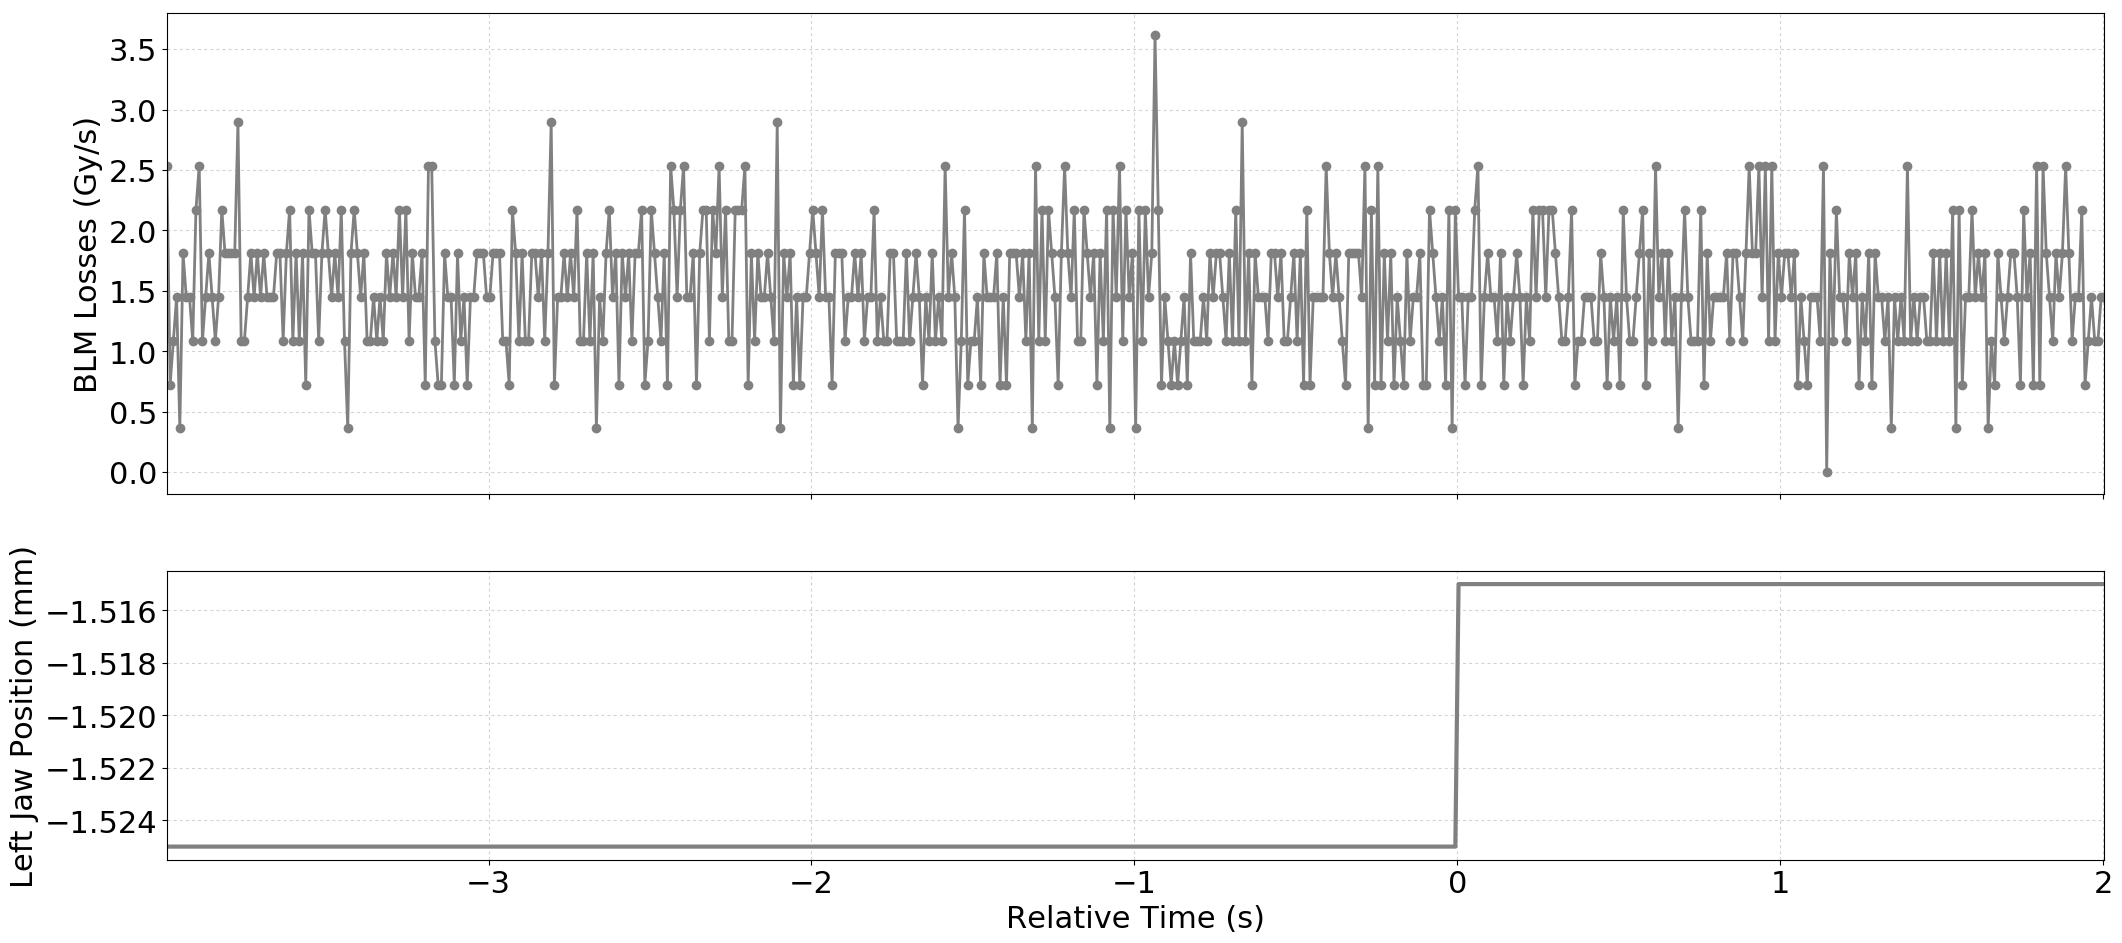

Data behind this chart, as committed beside it:
Timestamp, position, BLMTI.05L3.B2E10_TCLA.A5L3.B2
1494680493750, -1.525, 2.5340000000000002e-06
1494680493760, -1.525, 7.240000000000001e-07
1494680493770, -1.525, 1.0859999999999999e-06
1494680493780, -1.525, 1.4480000000000002e-06
1494680493790, -1.525, 3.6200000000000004e-07
1494680493800, -1.525, 1.81e-06
1494680493810, -1.525, 1.4480000000000002e-06
1494680493820, -1.525, 1.4480000000000002e-06
1494680493830, -1.525, 1.0859999999999999e-06
1494680493840, -1.525, 2.1719999999999997e-06
1494680493850, -1.525, 2.5340000000000002e-06
1494680493860, -1.525, 1.0859999999999999e-06
1494680493870, -1.525, 1.4480000000000002e-06
1494680493880, -1.525, 1.81e-06
1494680493890, -1.525, 1.4480000000000002e-06
1494680493900, -1.525, 1.0859999999999999e-06
1494680493910, -1.525, 1.4480000000000002e-06
1494680493920, -1.525, 2.1719999999999997e-06
1494680493930, -1.525, 1.81e-06
1494680493940, -1.525, 1.81e-06
1494680493950, -1.525, 1.81e-06
1494680493960, -1.525, 1.81e-06
1494680493970, -1.525, 2.8960000000000003e-06
1494680493980, -1.525, 1.0859999999999999e-06
1494680493990, -1.525, 1.0859999999999999e-06
1494680494000, -1.525, 1.4480000000000002e-06
1494680494010, -1.525, 1.81e-06
1494680494020, -1.525, 1.4480000000000002e-06
1494680494030, -1.525, 1.81e-06
1494680494040, -1.525, 1.4480000000000002e-06
1494680494050, -1.525, 1.81e-06
1494680494060, -1.525, 1.4480000000000002e-06
1494680494070, -1.525, 1.4480000000000002e-06
1494680494080, -1.525, 1.4480000000000002e-06
1494680494090, -1.525, 1.81e-06
1494680494100, -1.525, 1.81e-06
1494680494110, -1.525, 1.0859999999999999e-06
1494680494120, -1.525, 1.81e-06
1494680494130, -1.525, 2.1719999999999997e-06
1494680494140, -1.525, 1.0859999999999999e-06
1494680494150, -1.525, 1.81e-06
1494680494160, -1.525, 1.0859999999999999e-06
1494680494170, -1.525, 1.81e-06
1494680494180, -1.525, 7.240000000000001e-07
1494680494190, -1.525, 2.1719999999999997e-06
1494680494200, -1.525, 1.81e-06
1494680494210, -1.525, 1.81e-06
1494680494220, -1.525, 1.0859999999999999e-06
1494680494230, -1.525, 1.81e-06
1494680494240, -1.525, 2.1719999999999997e-06
1494680494250, -1.525, 1.81e-06
1494680494260, -1.525, 1.4480000000000002e-06
1494680494270, -1.525, 1.81e-06
1494680494280, -1.525, 1.4480000000000002e-06
1494680494290, -1.525, 2.1719999999999997e-06
1494680494300, -1.525, 1.0859999999999999e-06
1494680494310, -1.525, 3.6200000000000004e-07
1494680494320, -1.525, 1.81e-06
1494680494330, -1.525, 2.1719999999999997e-06
1494680494340, -1.525, 1.81e-06
... 541 more rows
